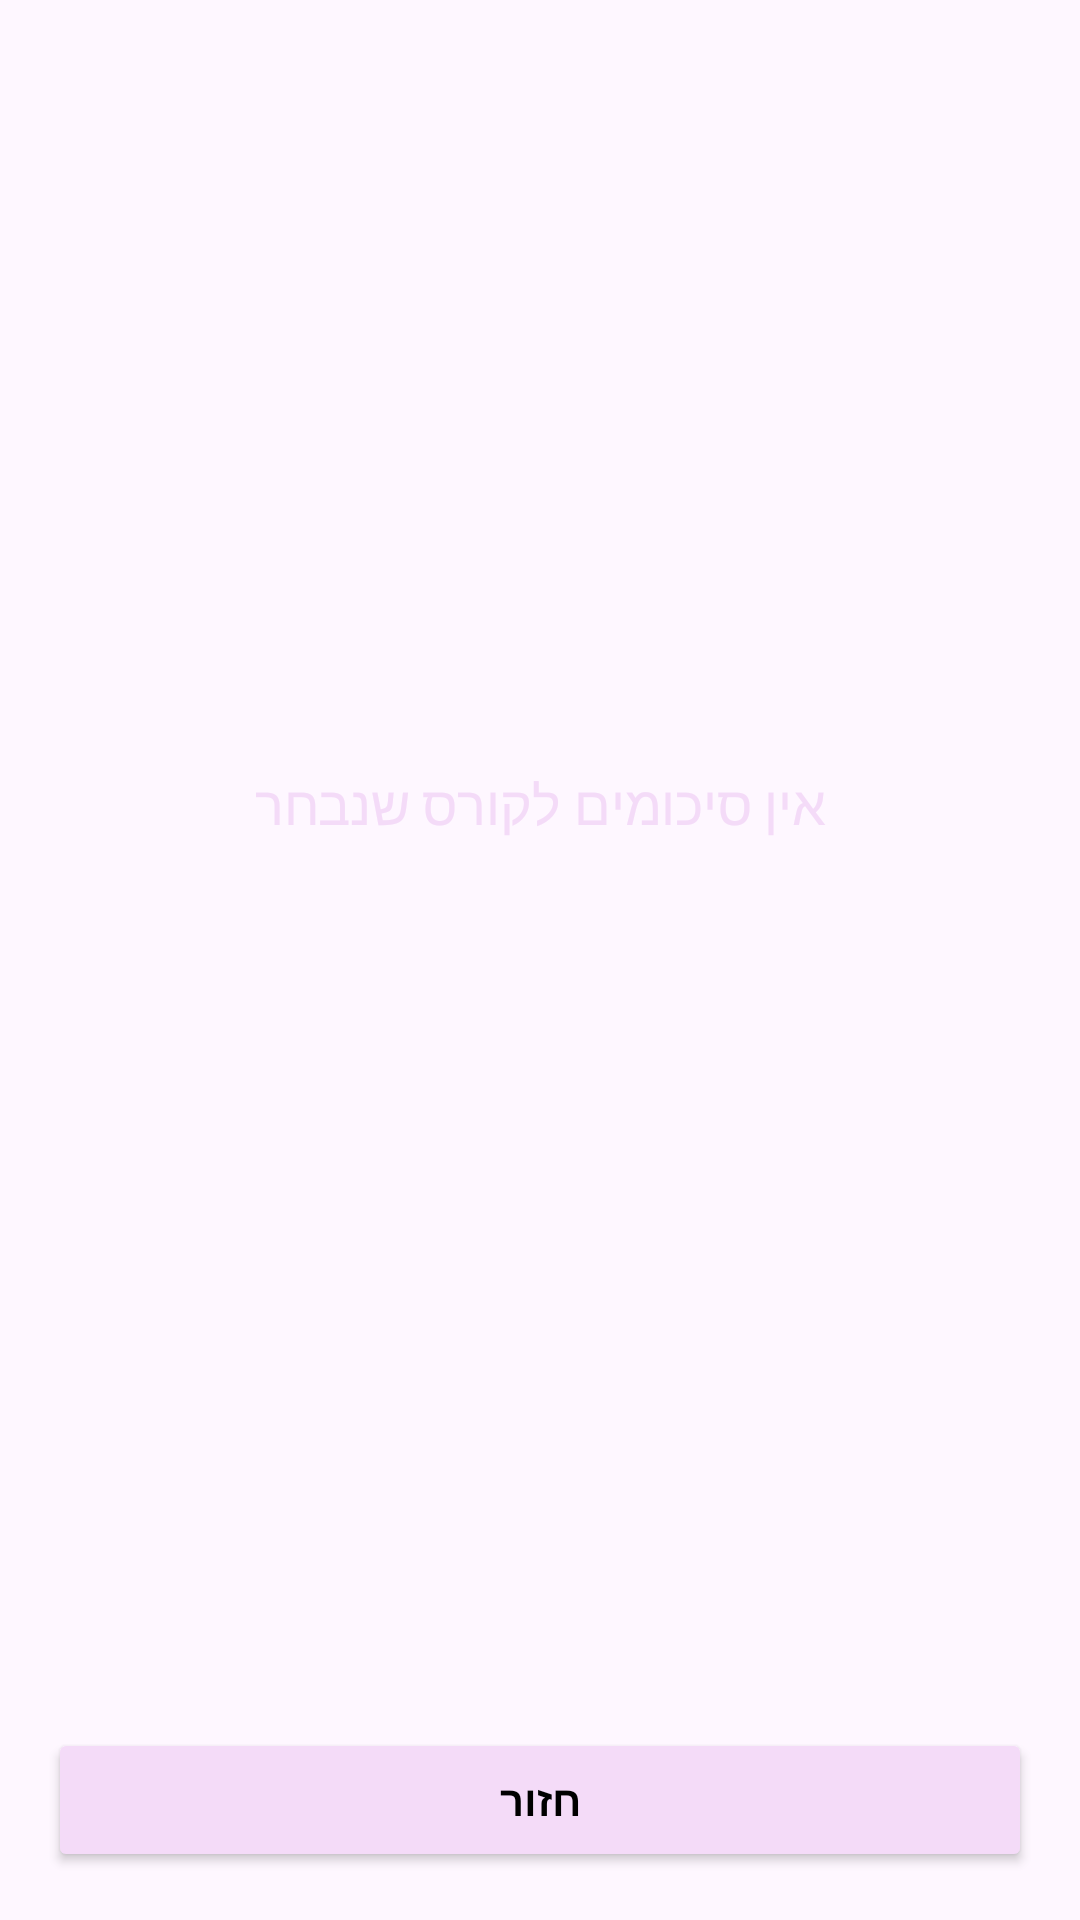

This screen was rendered from an Android layout file. Write that file and the resources it references.
<!-- AndroidManifest.xml: application theme Theme.NotesArray -->
<!-- res/layout/activity_search.xml -->
<RelativeLayout
    xmlns:android="http://schemas.android.com/apk/res/android"
    android:layout_width="match_parent"
    android:layout_height="match_parent"
    android:textDirection="rtl"
    android:background="@drawable/background_list_style"
    android:padding="16dp">

    <Button
        android:id="@+id/backButton"
        android:layout_width="match_parent"
        android:layout_height="wrap_content"
        android:text="חזור"
        android:textStyle="bold"
        android:textColor="@color/black"
        android:backgroundTint="@color/light_purple"
        android:layout_alignParentBottom="true"/>

    <LinearLayout
        android:id="@+id/selectionLayout"
        android:layout_width="match_parent"
        android:layout_height="wrap_content"
        android:orientation="horizontal"
        android:layout_above="@id/backButton"
        android:layout_marginBottom="8dp"
        android:visibility="invisible">

        <EditText
            android:id="@+id/summaryNumberEditText"
            android:layout_width="0dp"
            android:layout_weight="1"
            android:layout_height="wrap_content"
            android:hint="מספר"
            android:inputType="number"
            android:textColorHint="@color/white"
            android:textDirection="rtl"/>

        <Button
            android:id="@+id/openSummaryButton"
            android:layout_width="wrap_content"
            android:layout_height="wrap_content"
            android:text="פתח סיכום"
            android:textStyle="bold"
            android:backgroundTint="@color/blue"
            android:layout_marginStart="8dp"/>

        <Button
            android:id="@+id/addToFavoritesButton"
            android:layout_width="wrap_content"
            android:layout_height="wrap_content"
            android:text="הוסף למועדפים"
            android:textStyle="bold"
            android:textColor="@color/black"
            android:backgroundTint="@color/light_purple"
            android:layout_marginStart="8dp"/>

    </LinearLayout>

    <androidx.recyclerview.widget.RecyclerView
        android:id="@+id/coursesRecyclerView"
        android:layout_width="match_parent"
        android:layout_height="match_parent"
        android:layout_above="@id/selectionLayout"
        android:layout_alignParentTop="true"
        android:visibility="visible" />

    <TextView
        android:id="@+id/noSummariesTextView"
        android:layout_width="match_parent"
        android:layout_height="wrap_content"
        android:text="אין סיכומים לקורס שנבחר"
        android:textColor="@color/light_purple"
        android:textSize="18sp"
        android:gravity="center"
        android:layout_above="@id/selectionLayout"
        android:layout_alignParentTop="true"
        android:visibility="visible" />
</RelativeLayout>
<!-- resources referenced by this layout -->
<resources>
  <color name="black">#FF000000</color>
  <color name="blue">#2196F3</color>
  <color name="light_purple">#F4DBF8</color>
  <color name="white">#FFFFFFFF</color>
  <style name="Theme.NotesArray" parent="Base.Theme.NotesArray" />
  <style name="Base.Theme.NotesArray" parent="Theme.Material3.DayNight.NoActionBar">
          
          
      </style>
</resources>
